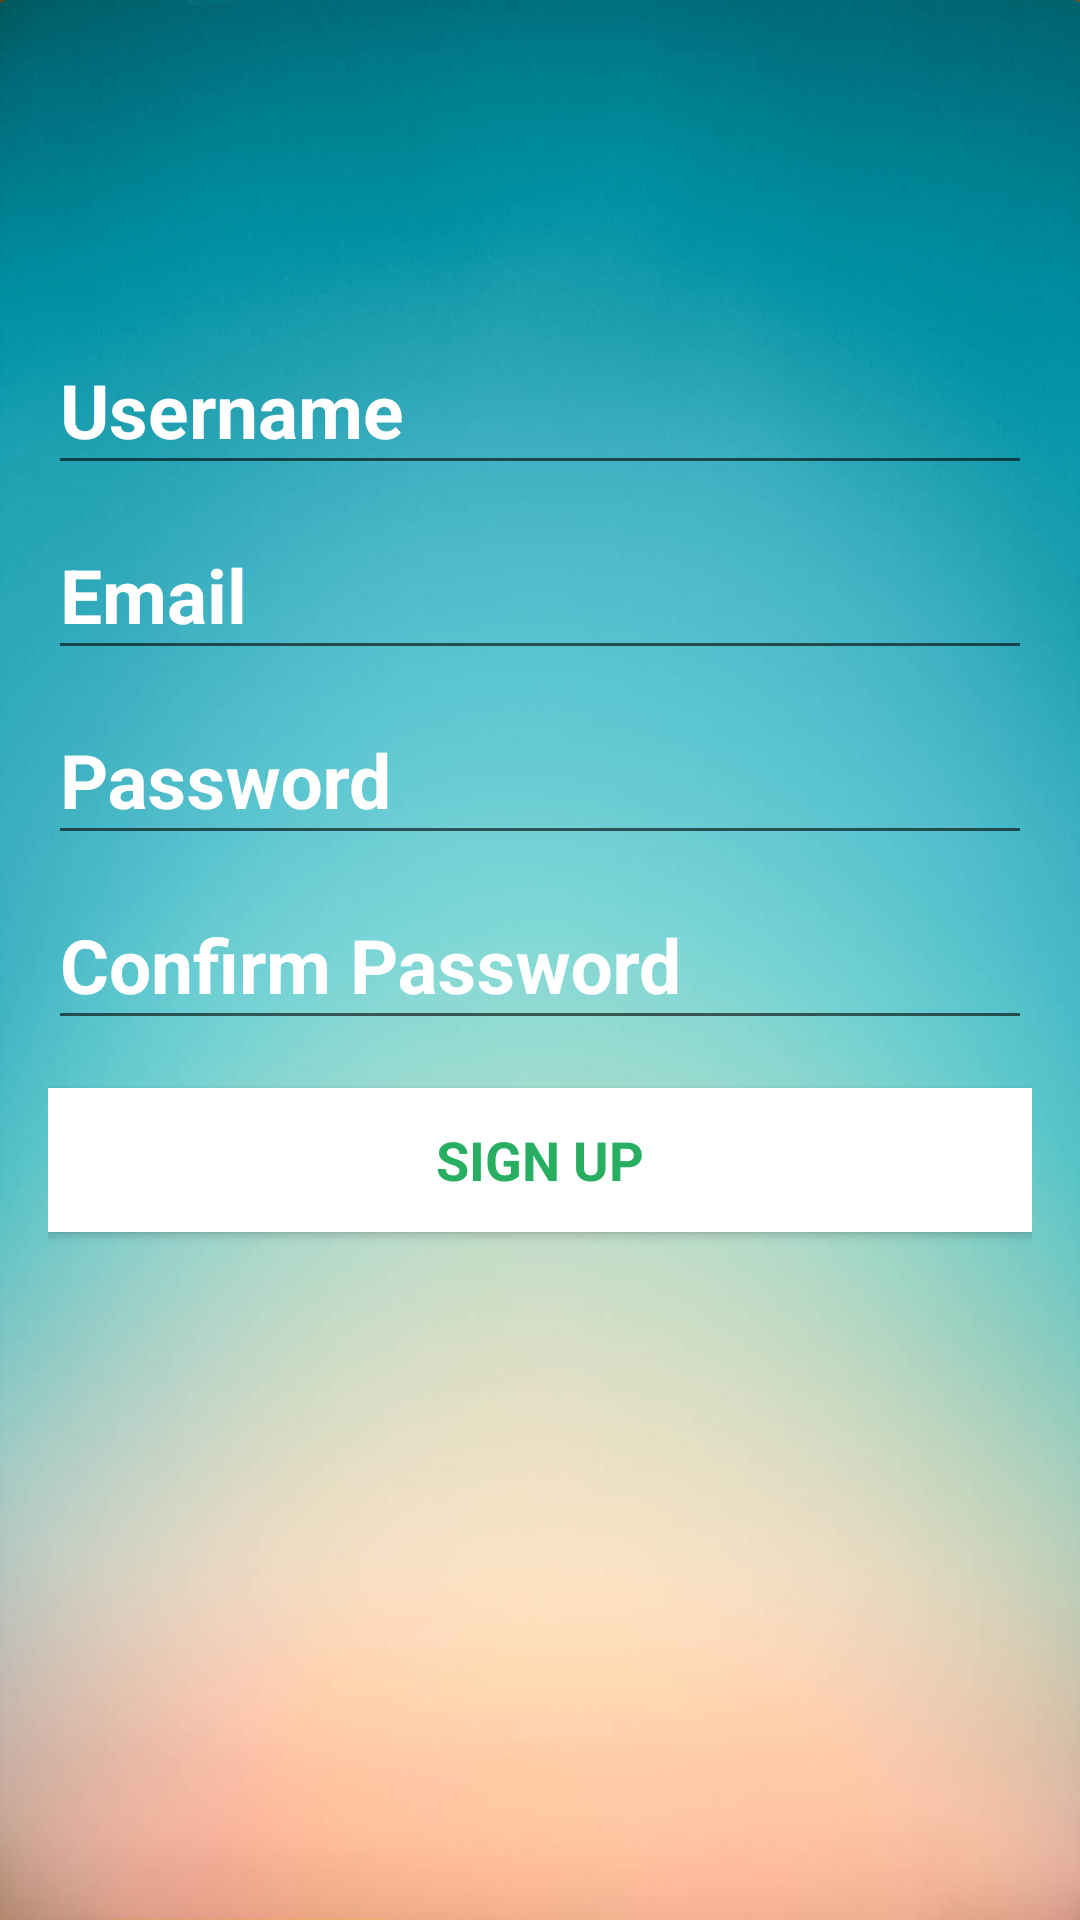

Android layout source for this screen:
<!-- AndroidManifest.xml: application theme AppTheme -->
<!-- res/layout/activity_register.xml -->
<?xml version="1.0" encoding="utf-8"?>
<LinearLayout xmlns:android="http://schemas.android.com/apk/res/android"
              xmlns:tools="http://schemas.android.com/tools"
              android:layout_width="match_parent"
              android:layout_height="match_parent"
              android:orientation="vertical"
              android:paddingBottom="@dimen/activity_vertical_margin"
              android:paddingLeft="@dimen/activity_horizontal_margin"
              android:paddingRight="@dimen/activity_horizontal_margin"
              android:paddingTop="100dp"
              android:background="@drawable/registerback"
              tools:context="com.babble.chatMessenger.RegisterActivity"
              android:gravity="top">



        <android.support.design.widget.TextInputLayout
            android:layout_width="match_parent"
            android:layout_height="wrap_content"
            android:textColorHint="@color/white"
            >

            <AutoCompleteTextView
                android:id="@+id/register_username"
                android:layout_width="match_parent"
                android:layout_height="wrap_content"
                android:textSize="25sp"
                android:hint="@string/prompt_username"
                android:textColor="@color/white"
                android:textColorHint="@color/white"
                android:inputType="textNoSuggestions"
                android:imeOptions="actionNext"
                android:maxLines="1"
                android:textIsSelectable="false"
                android:textStyle="bold"/>

        </android.support.design.widget.TextInputLayout>

        <android.support.design.widget.TextInputLayout
            android:layout_width="match_parent"
            android:layout_height="wrap_content"
            android:textColorHint="@color/white"
            >

            <AutoCompleteTextView
                android:id="@+id/register_email"
                android:layout_width="match_parent"
                android:layout_height="wrap_content"
                android:hint="@string/prompt_email"
                android:textColor="@color/white"
                android:textSize="25sp"
                android:imeOptions="actionNext"
                android:textColorHint="@color/white"
                android:inputType="textEmailAddress"
                android:maxLines="1"
                android:textIsSelectable="false"
                android:textStyle="bold"/>

        </android.support.design.widget.TextInputLayout>

        <android.support.design.widget.TextInputLayout
            android:layout_width="match_parent"
            android:layout_height="wrap_content"
            android:textColorHint="@color/white"
            >

            <EditText
                android:id="@+id/register_password"
                android:textSize="25sp"
                android:textColor="@color/white"
                android:textColorHint="@color/white"
                android:layout_width="match_parent"
                android:imeOptions="actionNext"
                android:layout_height="wrap_content"
                android:hint="@string/prompt_password"
                android:inputType="textPassword"
                android:maxLines="1"
                android:textStyle="bold"/>

        </android.support.design.widget.TextInputLayout>

        <android.support.design.widget.TextInputLayout
            android:layout_width="match_parent"
            android:layout_height="wrap_content"
            android:textColorHint="@color/white"
            >

            <EditText
                android:id="@+id/register_confirm_password"
                android:textColor="@color/white"
                android:textSize="25sp"
                android:textColorHint="@color/white"
                android:layout_width="match_parent"
                android:layout_height="wrap_content"
                android:hint="@string/prompt_password_again"
                android:imeActionId="@integer/register_form_finished"
                android:imeActionLabel="@string/action_sign_up"
                android:imeOptions="actionUnspecified"
                android:inputType="textPassword"
                android:maxLines="1"
                android:textStyle="bold"/>

        </android.support.design.widget.TextInputLayout>

        <Button
            android:id="@+id/register_sign_up_button"
            style="?android:textAppearanceMedium"
            android:background="@color/white"
            android:textColor="@color/green"
            android:fontFamily="sans-serif"
            android:onClick="signUp"
            android:layout_width="match_parent"
            android:layout_height="wrap_content"
            android:layout_marginTop="16dp"
            android:text="@string/action_sign_up"
            android:textStyle="bold"/>



</LinearLayout>
<!-- resources referenced by this layout -->
<resources>
  <color name="green">#27AE60</color>
  <color name="white">#FFFFFF</color>
  <dimen name="activity_horizontal_margin">16dp</dimen>
  <dimen name="activity_vertical_margin">16dp</dimen>
  <!-- drawable registerback: jpeg bitmap (drawable-nodpi, 36940 bytes) -->
  <string name="action_sign_up">Sign up</string>
  <string name="prompt_email">Email</string>
  <string name="prompt_password">Password</string>
  <string name="prompt_password_again">Confirm Password</string>
  <string name="prompt_username">Username</string>
  <style name="AppTheme" parent="@style/Theme.AppCompat.Light.NoActionBar">
          <item name="colorPrimary">@color/colorPrimary</item>
          <item name="colorPrimaryDark">@color/colorPrimaryDark</item>
          <item name="colorAccent">@color/colorAccent</item>
      </style>
  <color name="colorPrimary">#0265c9</color>
  <color name="colorPrimaryDark">#000000</color>
  <color name="colorAccent">#212121</color>
</resources>
